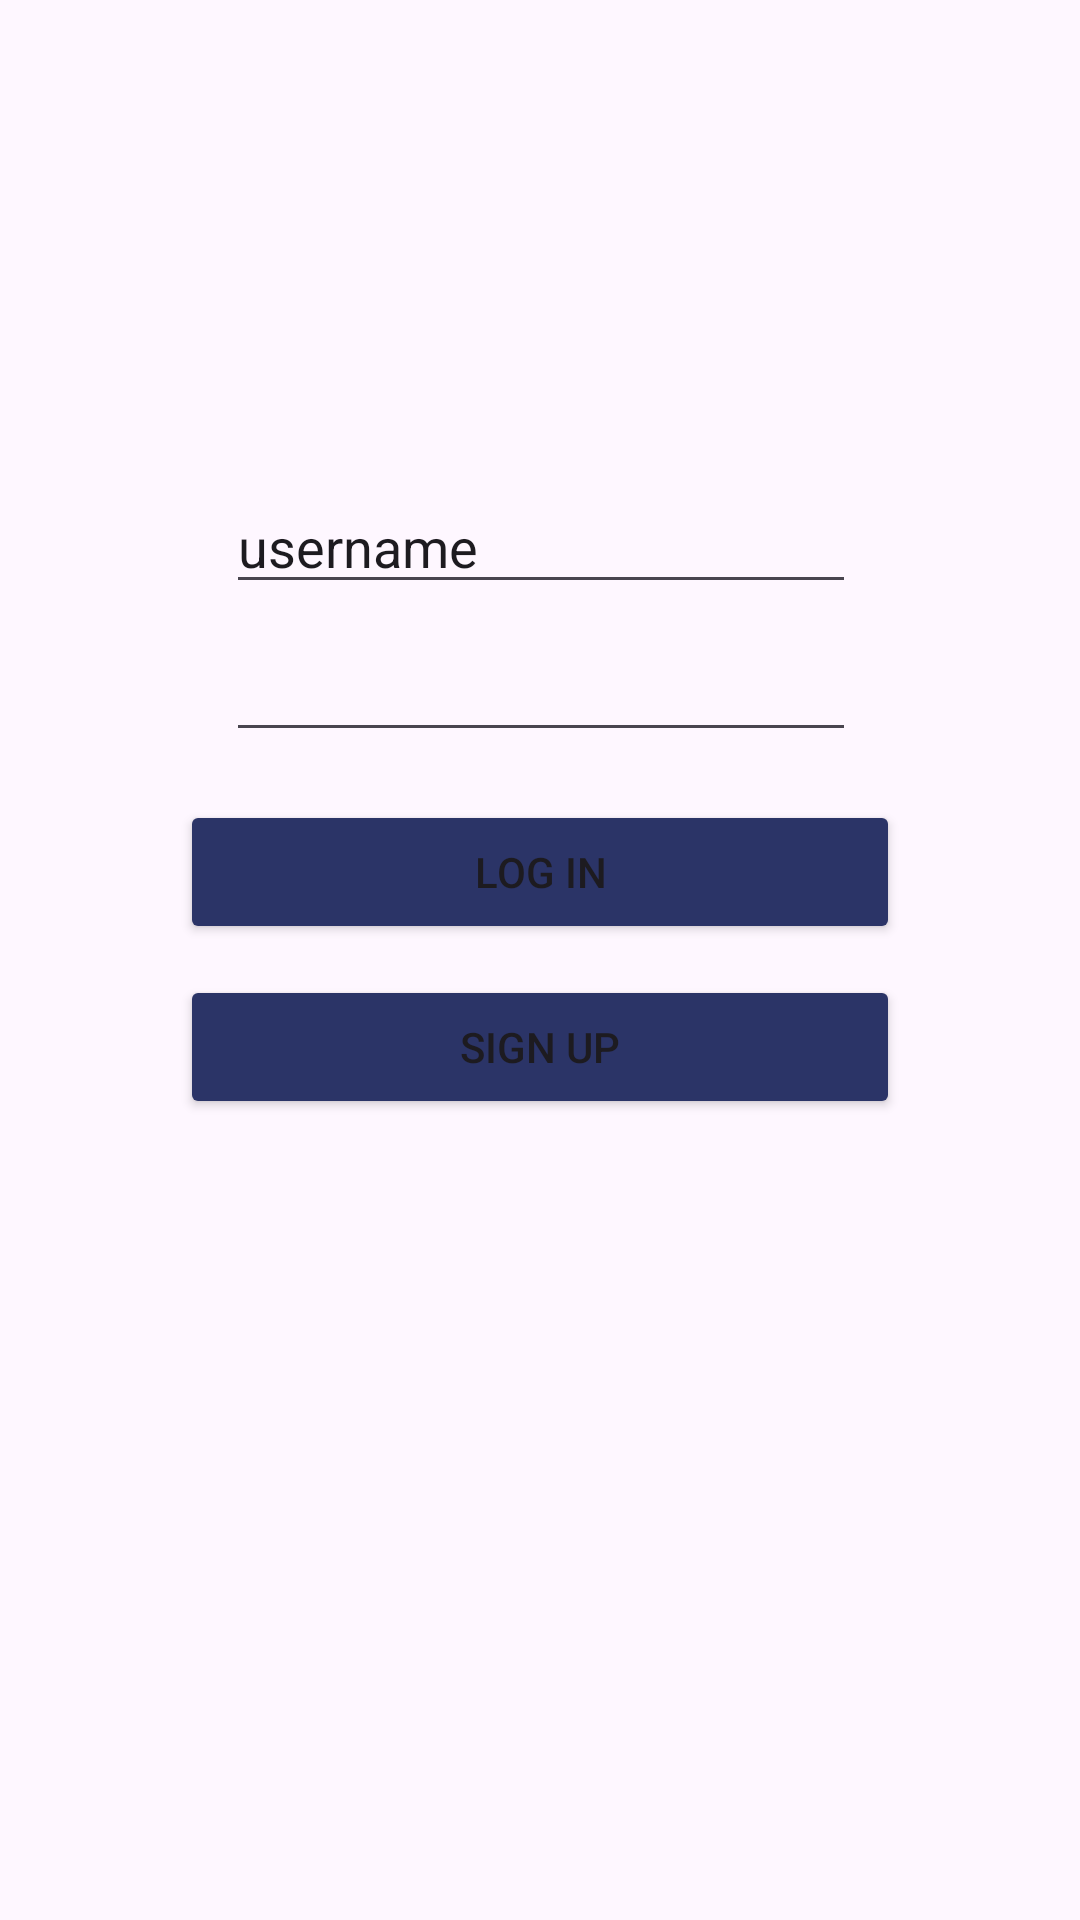

Android layout source for this screen:
<!-- AndroidManifest.xml: application theme Theme.InternStation -->
<!-- res/layout/activity_login.xml -->
<?xml version="1.0" encoding="utf-8"?>
<androidx.constraintlayout.widget.ConstraintLayout xmlns:android="http://schemas.android.com/apk/res/android"
    xmlns:app="http://schemas.android.com/apk/res-auto"
    xmlns:tools="http://schemas.android.com/tools"
    android:layout_width="match_parent"
    android:layout_height="match_parent"
    tools:context=".Login">

    <ImageView
        android:id="@+id/LogoView"
        android:layout_width="wrap_content"
        android:layout_height="wrap_content"
        android:layout_marginStart="60dp"
        android:layout_marginTop="144dp"
        android:layout_marginEnd="60dp"
        app:layout_constraintEnd_toEndOf="parent"
        app:layout_constraintHorizontal_bias="0.496"
        app:layout_constraintStart_toStartOf="parent"
        app:layout_constraintTop_toTopOf="parent"
        tools:srcCompat="@tools:sample/avatars" />
    <EditText
        android:id="@+id/password"
        android:layout_width="wrap_content"
        android:layout_height="wrap_content"
        android:layout_marginStart="60dp"
        android:layout_marginTop="8dp"
        android:layout_marginEnd="60dp"
        android:ems="10"
        android:inputType="textPassword"
        app:layout_constraintEnd_toEndOf="parent"
        app:layout_constraintHorizontal_bias="0.506"
        app:layout_constraintStart_toStartOf="parent"
        app:layout_constraintTop_toBottomOf="@+id/username" />

    <EditText
        android:id="@+id/username"
        android:layout_width="wrap_content"
        android:layout_height="wrap_content"
        android:layout_marginStart="60dp"
        android:layout_marginTop="16dp"
        android:layout_marginEnd="60dp"
        android:ems="10"
        android:inputType="text"
        android:text="username"
        app:layout_constraintEnd_toEndOf="parent"
        app:layout_constraintHorizontal_bias="0.506"
        app:layout_constraintStart_toStartOf="parent"
        app:layout_constraintTop_toBottomOf="@+id/LogoView" />

    <Button
        android:id="@+id/button"
        android:layout_width="0dp"
        android:layout_height="wrap_content"
        android:layout_marginStart="60dp"
        android:layout_marginTop="16dp"
        android:layout_marginEnd="60dp"
        android:backgroundTint="#2B3467"
        android:text="LOG IN"
        app:layout_constraintBottom_toBottomOf="parent"
        app:layout_constraintEnd_toEndOf="parent"
        app:layout_constraintHorizontal_bias="0.0"
        app:layout_constraintStart_toStartOf="parent"
        app:layout_constraintTop_toBottomOf="@+id/password"
        app:layout_constraintVertical_bias="0.0" />

    <Button
        android:id="@+id/button5"
        android:layout_width="0dp"
        android:layout_height="wrap_content"
        android:layout_marginStart="60dp"
        android:layout_marginEnd="60dp"
        android:backgroundTint="#2B3467"
        android:text="SIGN UP"
        app:layout_constraintBottom_toBottomOf="parent"
        app:layout_constraintEnd_toEndOf="parent"
        app:layout_constraintHorizontal_bias="0.0"
        app:layout_constraintStart_toStartOf="parent"
        app:layout_constraintTop_toBottomOf="@+id/button"
        app:layout_constraintVertical_bias="0.037" />

</androidx.constraintlayout.widget.ConstraintLayout>
<!-- resources referenced by this layout -->
<resources>
  <style name="Theme.InternStation" parent="Base.Theme.InternStation" />
  <style name="Base.Theme.InternStation" parent="Theme.Material3.DayNight.NoActionBar">
          
          
      </style>
</resources>
